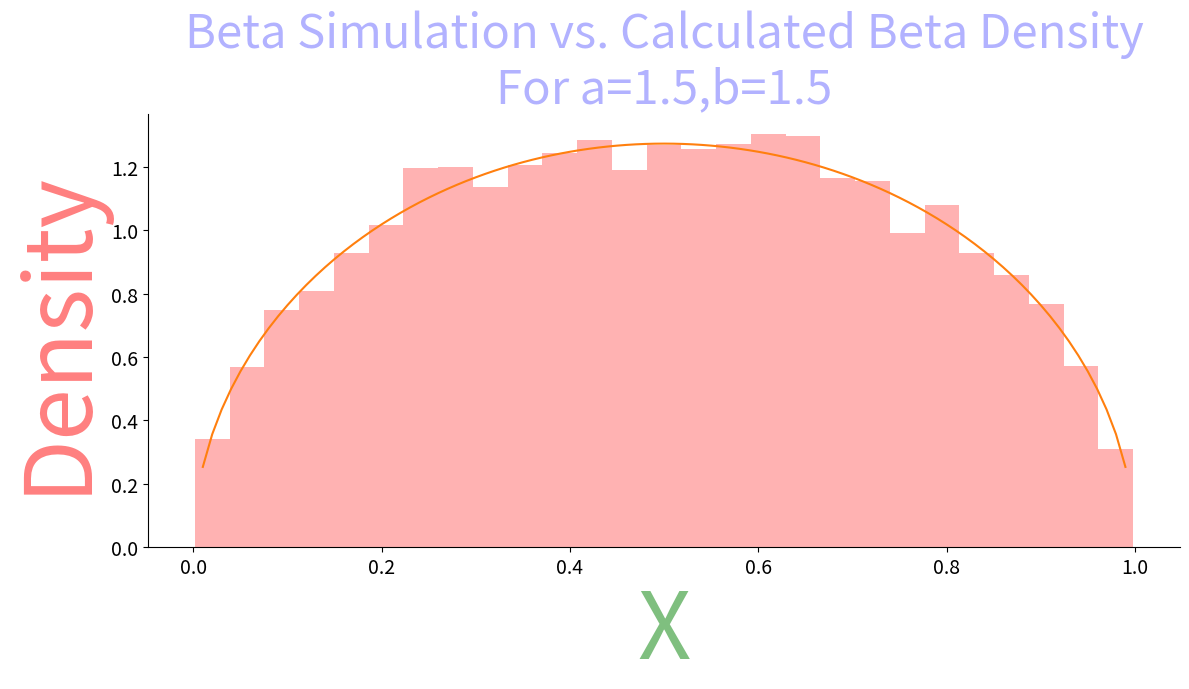

The script that saved this image:
import matplotlib.pyplot as plt
import numpy as np
import scipy.stats as stats
import seaborn as sns

a = 1.5
b = 1.5
x = np.arange(0.01, 1, 0.01)
y = stats.beta.rvs(a, b, size=10000)
y_act = stats.beta.pdf(x, a, b)
g = sns.distplot(y, kde=False, norm_hist=True,
                 kde_kws={"color": "g", "lw": 4, "label": "KDE Estim", "alpha": 0.5},
                 hist_kws={"color": "r", "alpha": 0.3, "label": "Freq"})
# Note that we plotted on the graph using plt matlabplot function
plt.plot(x, y_act)

# remove the top and right line in graph
sns.despine()

# Set the size of the graph from here
g.figure.set_size_inches(12, 7)
# Set the Title of the graph from here
g.axes.set_title(("Beta Simulation vs. Calculated Beta Density\nFor a=%s,b=%s")
                 % (a, b), fontsize=34, color="b", alpha=0.3)
# Set the xlabel of the graph from here
g.set_xlabel("X", size=67, color="g", alpha=0.5)
# Set the ylabel of the graph from here
g.set_ylabel("Density", size=67, color="r", alpha=0.5)
# Set the ticklabel size and color of the graph from here
g.tick_params(labelsize=14, labelcolor="black")

plt.tight_layout()
plt.savefig('histogram2.png', format='png')
plt.show()
